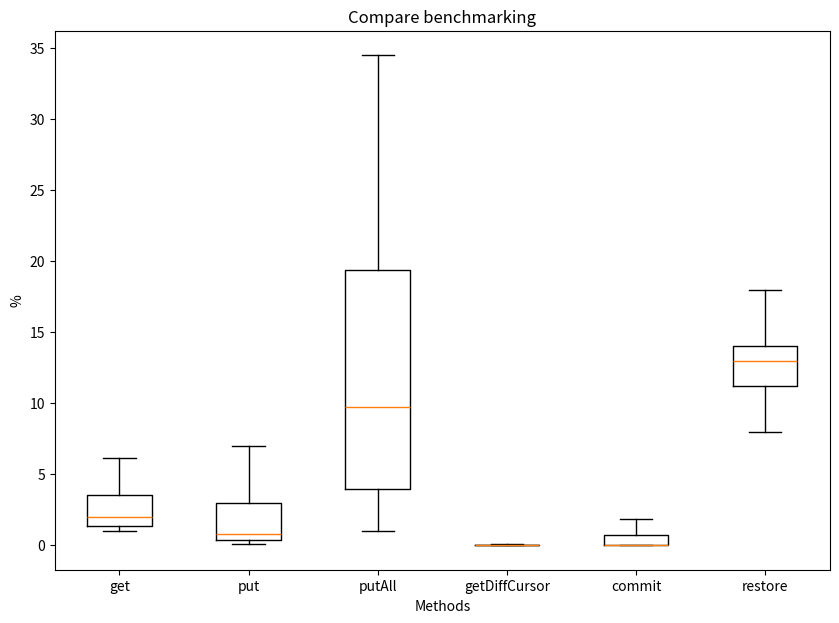

Here is the Python script that generated this plot:
import matplotlib.pyplot as plt
import numpy as np

np.random.seed(10)
data_get = [1.0, 2.0, 1.0, 1.0, 2.0, 2.0, 3.0, 4.0, 2.0, 2.0, 2.5, 5.0, 3.5, 2.5, 1.3333333333333333, 1.3333333333333333, 3.3333333333333335, 3.6666666666666665, 2.6666666666666665, 2.0, 1.4999999999999998, 1.3333333333333333, 4.333333333333333, 4.428571428571429, 2.909090909090909, 1.8181818181818183, 1.1428571428571428, 1.2142857142857144, 3.375, 4.571428571428571, 3.0952380952380953, 1.95, 1.4545454545454546, 1.391304347826087, 4.958333333333333, 4.88, 3.230769230769231, 2.8974358974358974, 1.2708333333333333, 1.2448979591836733, 5.6000000000000005, 5.584905660377358, 1.0952380952380951, 1.1325301204819276, 1.3186813186813187, 1.21875, 5.742857142857143, 6.118181818181818]
data_get_all = [0.9260752700881775, 0.8446553766792786, 0.8634690371440709, 1.1003942149095314, 2.751488370115356, 3.4411506661078235, 0.7266305085234198, 0.9861566963337233, 0.8474867099763396, 1.0570730065381366, 2.76096910347549, 3.700100065012923, 0.8792203289845324, 0.9949251888216412, 0.8690218096087353, 1.215207256788661, 2.8074206351218174, 3.746243624820062, 0.8562367162552881, 1.0810966596948572, 0.9213178219095941, 1.0755746383412033, 2.800179072476752, 3.554901907972845, 0.7759807614039533, 0.9442842083782498, 0.882714173063537, 1.0920437784739787, 2.785165076613264, 3.469722285394169, 0.7713033517675916, 1.0567986787810633, 0.8969913133615123, 1.1338707691700798, 2.810322055984954, 3.64396489742268, 0.6297677242984747, 1.0282596127146817, 0.8718878698284186, 1.0008957977529873, 2.504552565539143, 3.299379742046056, 0.7128427762736991, 0.9190046456158941, 0.7827470532169346, 0.991225853176744, 2.575808713886146, 3.356061885085501, 0.8743214970095847, 1.052483705689604, 0.8659306962148681, 1.1339621592607458, 2.4922214560595033, 3.5292477045710138, 0.6446705393952389, 0.889797489731734, 0.7760026861313972, 1.1740827961899996, 2.9652141739122855, 4.004732522477478, 0.8165217513428307, 0.9853914782302556, 0.891636165882767, 0.9911142161656693, 2.707411073669495, 4.028922251357681]
data_put = [1.0, 1.0, 1.0, 1.0, 1.0, 1.0, 0.42857142857142855, 0.8333333333333334, 0.5384615384615385, 0.29411764705882354, 0.375, 0.21212121212121213, 0.33870967741935487, 0.32835820895522383, 0.4126984126984127, 0.9770992366412213, 0.12058823529411765, 0.09404388714733541, 0.5278884462151394, 0.48713235294117646, 1.0, 1.0, 0.3333333333333333, 0.3333333333333333, 0.16666666666666666, 0.3333333333333333, 0.5, 0.25, 0.18181818181818182, 0.2173913043478261, 0.0857142857142857, 0.15909090909090912, 0.6936936936936937, 0.1515151515151515, 0.6114285714285714, 0.37974683544303794, 0.24369747899159663, 0.34185303514376997, 0.12763157894736843, 0.4619799139167863, 1.0, 1.0, 1.0, 1.0, 3.0, 4.0, 7.0, 3.0, 4.0, 7.0, 7.333333333333333, 3.75, 12.6, 14.833333333333332, 3.2727272727272725, 4.933333333333334, 18.000000000000004, 13.625, 8.615384615384617, 25.90909090909091]
data_put_all = [1.0, 2.0, 3.0, 4.0, 1.5, 3.5, 2.25, 5.0, 1.625, 3.75, 2.9375, 3.8235294117647056, 3.1842105263157894, 4.709677419354838, 2.875, 2.8468468468468466, 2.38, 3.975806451612903, 3.0284552845528454, 3.5737704918032787, 2.5043859649122804, 5.207627118644068, 4.518348623853211, 4.0606060606060606, 2.508787346221441, 3.2646276595744683, 2.2124373119358074, 3.4216705157813703, 1.87107453651154, 4.198299989634083, 7.052631578947369, 12.0, 9.205882352941176, 11.342857142857142, 8.575757575757574, 13.90625, 9.287878787878787, 12.394160583941604, 9.581967213114755, 12.784905660377358, 8.827380952380953, 13.079840319361278, 9.634808853118713, 13.656435643564356, 9.045546558704453, 8.544084642513626, 7.363249516441005, 12.584291656471741, 9.980212713331685, 16.036561264822133, 9.013300031220732, 14.39806757486647, 9.22980831998101, 13.638037968705726, 8.783728353140917, 13.629439961890016, 9.830432122370937, 14.110616957586595, 7.848839673262929, 14.134165513298834, 7.522450288646568, 12.40635551142006, 11.430124635375233, 15.75906950983107, 17.173017795583714, 19.94551688156816, 18.12182357973129, 28.259949154199667, 21.492998383285663, 30.578001128698503, 21.20992571481966, 32.14310554891825, 25.60201885438824, 19.566919096682707, 24.345433034959772, 34.514148822709, 26.1605632225289, 33.835353243798494, 21.25595544551592, 26.12120848586819, 19.194738342047668, 23.632663108468368, 19.439594530895864, 25.346352991497128, 31.406889152089935, 43.82724076692791, 31.787082502027925, 44.38955504036387, 32.108146726623396, 46.13092899015663]
data_getDiffCursor = [0.1, 0.1, 0.001557632398753894, 0.003105590062111801, 9.92378532867577e-06, 1.858459708593518e-05, 0.06666666666666667, 0.06666666666666667, 0.0023273855702094647, 0.002334630350194553, 1.502975892266688e-05, 1.5435989524108442e-05, 0.06593406593406594, 0.06666666666666667, 0.0023410066328521262, 0.002328288707799767, 1.51482253853961e-05, 1.568455228445504e-05, 0.06857142857142857, 0.0670391061452514, 0.002325581395348837, 0.002344207853096308, 1.6478662034049984e-05, 1.5106253611338753e-05, 0.07102272727272728, 0.07042253521126761, 0.002354326074161271, 0.002457727093983484, 1.5095526377859894e-05, 1.5837379255820553e-05, 0.07254623044096728, 0.07272727272727272, 0.002430251774083795, 0.0024258890883508805, 1.5401710295754553e-05, 1.6048304742241298e-05, 0.0697350069735007, 0.07097680955727337, 0.0025831607164615573, 0.0023800272003108606, 1.5454507801744628e-05, 1.5889990418335777e-05, 0.07067510548523208, 0.06900175131348511, 0.002336363746413742, 0.0024847581300073934, 1.641897616556055e-05, 1.8065564661594406e-05, 0.07746603140991706, 0.07040255364426316, 0.002415066158358478, 0.002488265218352953, 1.536141086759949e-05, 1.4968063437739048e-05, 0.06989342806394316, 0.06962743216124248, 0.002369468986684125, 0.002436988408252126, 1.6474940283728637e-05, 9.522152247017515e-06, 0.04682894217035889, 0.04750190359046448, 0.0013513227109534286, 0.001448700377503667, 9.627586431121677e-06, 9.194615408329474e-06, 0.06896551724137931, 0.06896551724137931, 0.0022197558268590455, 0.0021953896816684962, 1.3277126829754042e-05, 1.2756810542228233e-05, 0.04838709677419355, 0.046875, 0.001662049861495845, 0.0016853932584269663, 9.289852693902451e-06, 1.0133868401584938e-05, 0.04838709677419355, 0.04838709677419355, 0.0016155088852988692, 0.0016438356164383563, 9.261717616404354e-06, 8.97997913651514e-06, 0.05019305019305019, 0.05263157894736842, 0.0017615176151761518, 0.0017562820859227234, 9.469379668222073e-06, 9.408999056205018e-06, 0.0499001996007984, 0.05186721991701245, 0.0016560678325384208, 0.001784243755146857, 9.088446312625075e-06, 8.986476431347993e-06, 0.04962243797195253, 0.05040322580645162, 0.0016059255374934452, 0.0016998620866608936, 8.817185576406974e-06, 7.96115973079816e-06, 0.05395095367847412, 0.05197505197505198, 0.0016160363036842363, 0.001694267727521884, 8.316413779743204e-06, 9.30255202908656e-06, 0.05096839959225281, 0.05176409992274015, 0.0017541716120924387, 0.001583283102270444, 8.444020366977127e-06, 7.861404610068465e-06, 0.05216724204065976, 0.05092946269416858, 0.00156999128635643, 0.0016375865094063746, 6.98905096613263e-06, 7.660965251180727e-06, 0.049169146825396824, 0.04901340390036243, 0.0013332071518345296, 0.001304522174338983, 8.24170525883265e-06, 8.015780412644806e-06, 0.04770318021201413, 0.049842585954303166, 0.0013444174530125284, 0.0012575624790270507, 8.011665587972746e-06, 8.094224816633877e-06]
data_commit = [0.0003038240776475805, 0.40449438202247195, 0.5732057416267943, 4.068720692496262e-05, 3.6633199622154716e-05, 0.00015611701725848446, 4.642999749278013e-05, 0.00030372095825217374, 0.0005794349077585894, 5.1811652942149786e-05, 0.00011149574449829097, 14.347305389221555, 1.4479495268138802, 1.2256509161041467, 0.00013387866576521697, 6.322596518846975e-05, 66.5, 45.4, 0.000395236136582228, 4.5764281095948924e-05, 1.4735516372795967, 0.013293423716876486, 0.013124350863941084, 5.176893579887441e-05, 0.00016481198963853042, 0.26489028213166144, 2.7052810902896085, 0.07063943756277201, 0.027050700741962076, 0.007404839149062632, 0.1791219056515647, 1.8193859121011438, 0.029939855334858295, 0.32928973277074547, 3.9403091135192754, 0.1420223384998632, 0.027351894317750175, 8.78723972237053, 0.018718068116978088, 0.05608269146617612]
data_restore = [7.0, 7.0, 14.0, 14.0, 13.5, 13.5, 11.2, 13.0, 12.0, 13.000000000000002, 11.894736842105264, 11.210526315789474, 12.735294117647058, 11.263157894736842, 7.0, 7.0, 13.0, 14.0, 13.5, 13.5, 11.0, 11.0, 11.555555555555555, 10.5, 11.473684210526317, 11.210526315789474, 10.894736842105264, 12.027027027027028, 8.0, 7.0, 14.0, 16.0, 17.0, 16.5, 13.0, 12.8, 12.6, 13.777777777777779, 12.157894736842106, 14.055555555555557, 13.470588235294118, 14.210526315789474, 7.0, 8.0, 15.0, 15.0, 15.0, 14.5, 9.2, 9.0, 13.11111111111111, 13.222222222222223, 12.25, 12.315789473684212, 13.444444444444445, 12.702702702702702, 7.0, 8.0, 16.0, 15.0, 16.0, 14.5, 11.799999999999999, 11.6, 14.666666666666668, 13.333333333333334, 13.11111111111111, 13.444444444444445, 11.974358974358974, 12.820512820512821, 9.0, 9.0, 18.0, 16.0, 18.0, 18.0, 13.200000000000001, 13.4, 12.6, 12.8, 13.950000000000001, 12.8, 14.692307692307692, 13.102564102564102]

data = [data_get, data_put, data_put_all, data_getDiffCursor, data_commit, data_restore]

fig = plt.figure(figsize =(10, 7))
ax = fig.add_subplot()

ax.set(
    axisbelow=True,
    title='Compare benchmarking',
    xlabel='Methods',
    ylabel='%',
)

ax.set_xticklabels(['get', 'put', 'putAll', 'getDiffCursor', 'commit', 'restore'], fontsize=10)
plt.boxplot(data, showfliers=False)

plt.show()